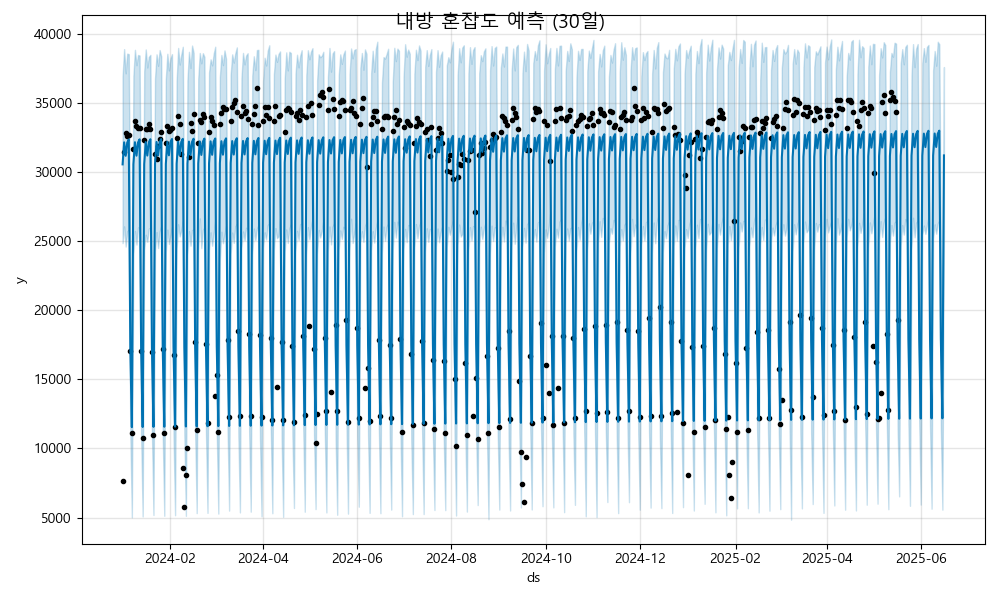

Values plotted in this chart, from the file beside it:
ds, yhat, yhat_lower, yhat_upper
2024-01-01, 30580, 24876, 36956
2024-01-02, 32174, 26090, 38927
2024-01-03, 31200, 24625, 37173
2024-01-04, 32155, 25724, 38600
2024-01-05, 32382, 25835, 38562
2024-01-06, 17312, 11080, 23276
2024-01-07, 11549, 5011, 17351
2024-01-08, 30589, 24043, 36994
2024-01-09, 32183, 25756, 38877
2024-01-10, 31209, 24769, 37761
2024-01-11, 32164, 26011, 38504
2024-01-12, 32391, 25917, 38464
2024-01-13, 17321, 11019, 23841
2024-01-14, 11558, 5080, 17570
2024-01-15, 30598, 24377, 37315
2024-01-16, 32192, 25480, 38904
2024-01-17, 31218, 24969, 37597
2024-01-18, 32173, 25930, 38372
2024-01-19, 32400, 25981, 38510
2024-01-20, 17330, 11238, 23398
2024-01-21, 11567, 5185, 17690
2024-01-22, 30607, 24295, 36799
2024-01-23, 32201, 25674, 38549
2024-01-24, 31227, 24518, 37720
2024-01-25, 32182, 25723, 38859
2024-01-26, 32409, 26101, 38410
2024-01-27, 17339, 10987, 23354
2024-01-28, 11576, 5127, 17953
2024-01-29, 30616, 24250, 36762
2024-01-30, 32210, 25852, 38592
2024-01-31, 31237, 24813, 37386
2024-02-01, 32191, 25405, 38264
2024-02-02, 32418, 26042, 38566
2024-02-03, 17348, 10846, 23835
2024-02-04, 11585, 5168, 17965
2024-02-05, 30625, 24501, 36631
2024-02-06, 32219, 26244, 39011
2024-02-07, 31246, 25358, 37807
2024-02-08, 32200, 25791, 38520
2024-02-09, 32428, 26461, 39097
2024-02-10, 17357, 11039, 23713
2024-02-11, 11594, 5124, 17923
2024-02-12, 30634, 24027, 36680
2024-02-13, 32228, 25747, 38731
2024-02-14, 31255, 24684, 37561
2024-02-15, 32209, 25819, 39186
2024-02-16, 32437, 25856, 38660
2024-02-17, 17366, 11222, 23919
2024-02-18, 11603, 5319, 17418
2024-02-19, 30643, 24372, 36784
2024-02-20, 32238, 26666, 38645
2024-02-21, 31264, 24511, 37898
2024-02-22, 32218, 25812, 38630
2024-02-23, 32446, 26016, 38367
2024-02-24, 17375, 11235, 23577
2024-02-25, 11612, 5338, 17583
2024-02-26, 30652, 24382, 37234
2024-02-27, 32247, 25655, 38188
2024-02-28, 31273, 24684, 37749
2024-02-29, 32227, 25596, 38592
... 473 more rows
